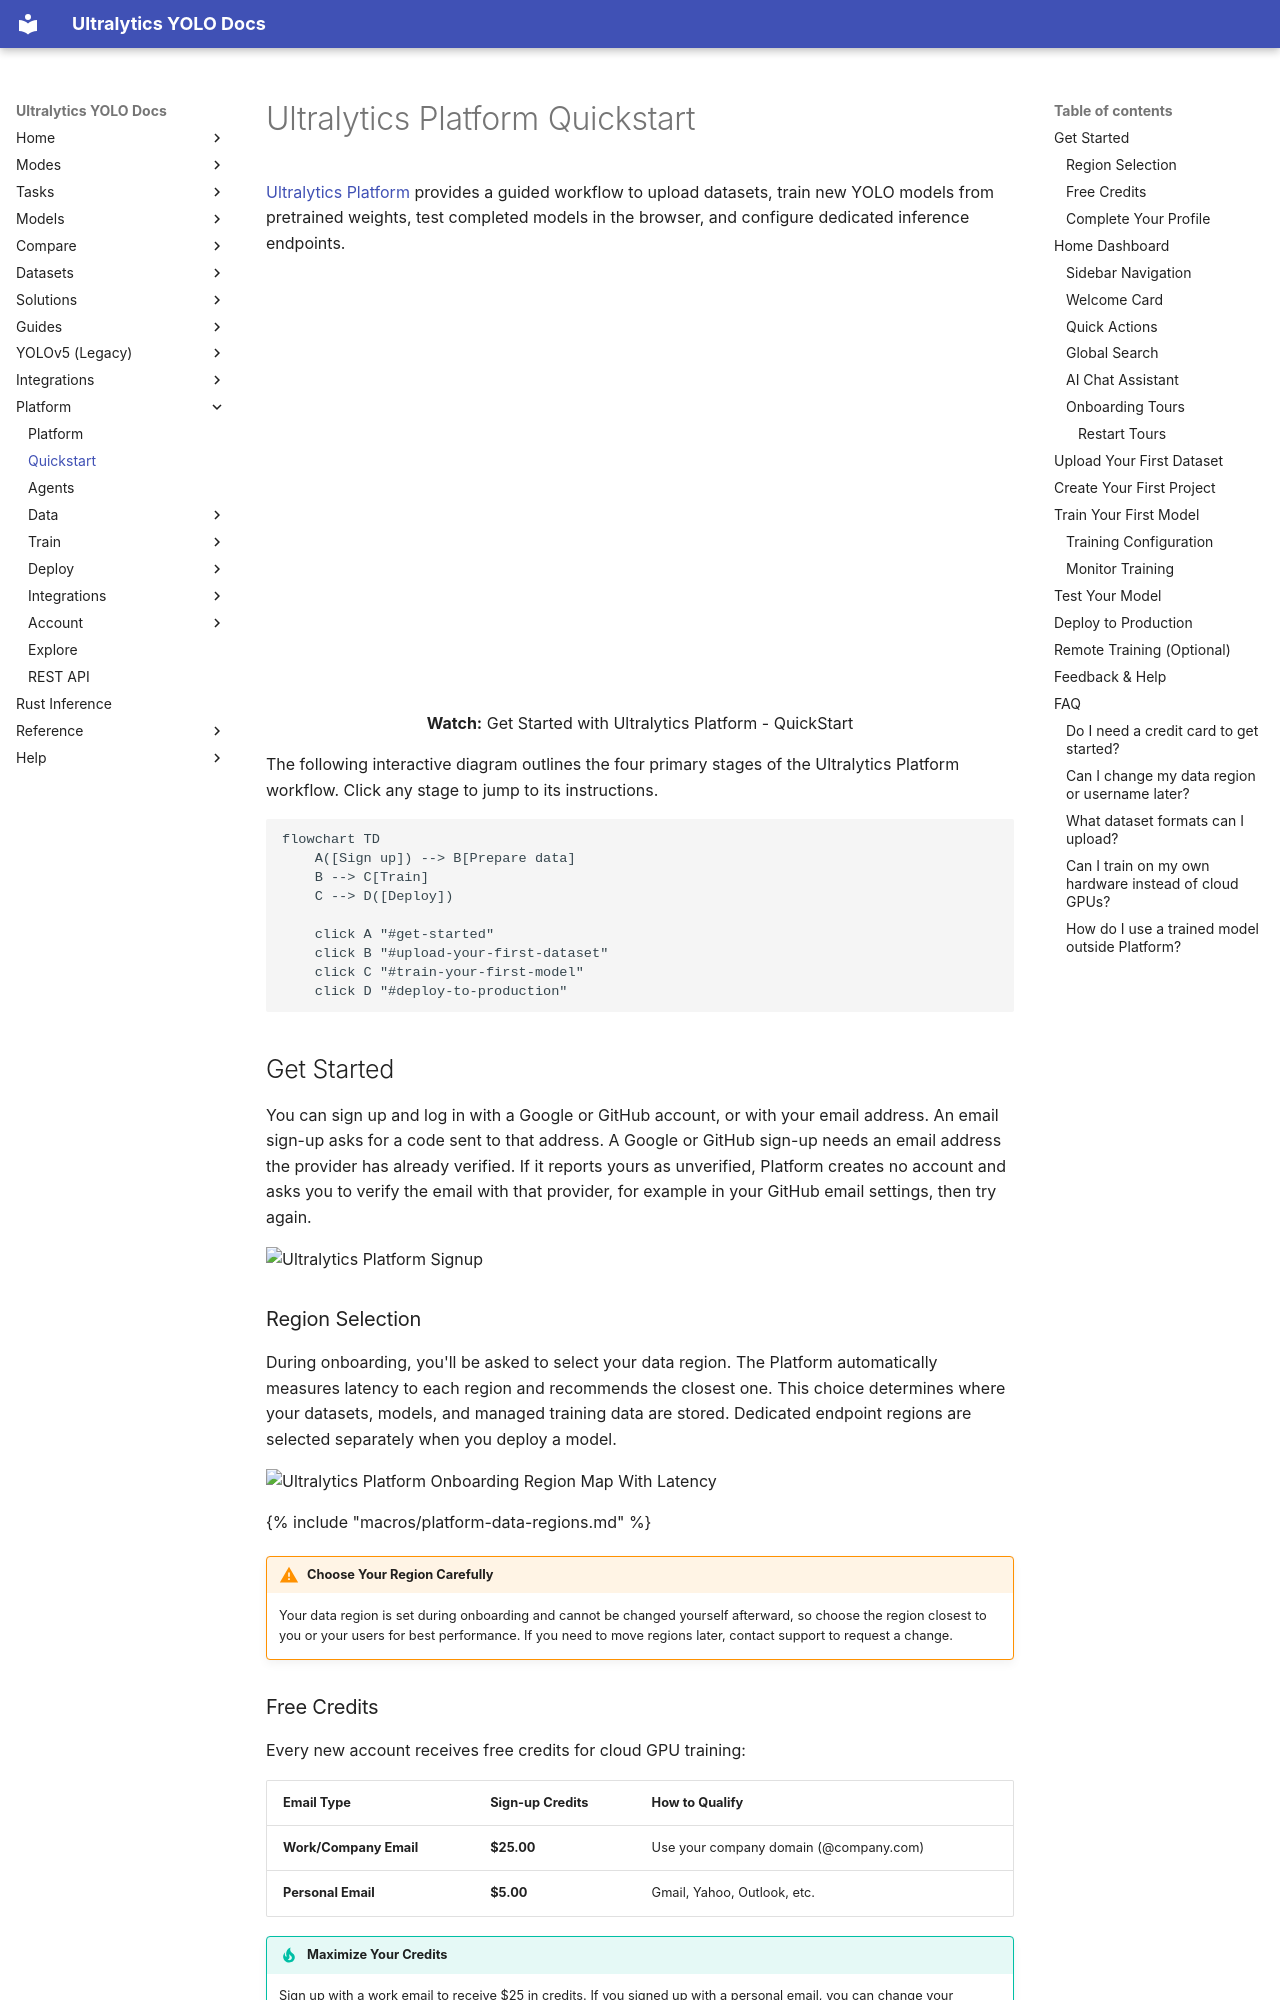

repository: ultralytics/ultralytics · page: platform/quickstart/index.html · generator: mkdocs

---
plans: [free, pro, enterprise]
comments: true
description: Ultralytics Platform quickstart. Create an account, upload a dataset, train a YOLO model on cloud GPUs, test it in the browser, and deploy an endpoint.
keywords: Ultralytics Platform, Quickstart, YOLO models, dataset upload, model training, cloud deployment, machine learning
---

# Ultralytics Platform Quickstart

[Ultralytics Platform](https://platform.ultralytics.com) provides a guided workflow to upload datasets, train new YOLO models from pretrained weights, test completed models in the browser, and configure dedicated inference endpoints.

<p align="center">
  <br>
  <iframe loading="lazy" width="720" height="405" src="https://www.youtube.com/embed/VGa3HMUWQSM"
    title="YouTube video player" frameborder="0"
    allow="accelerometer; autoplay; clipboard-write; encrypted-media; gyroscope; picture-in-picture; web-share"
    allowfullscreen>
  </iframe>
  <br>
  <strong>Watch:</strong> Get Started with Ultralytics Platform - QuickStart
</p>

The following interactive diagram outlines the four primary stages of the Ultralytics Platform workflow. Click any stage to jump to its instructions.

```mermaid
flowchart TD
    A([Sign up]) --> B[Prepare data]
    B --> C[Train]
    C --> D([Deploy])

    click A "#get-started"
    click B "#upload-your-first-dataset"
    click C "#train-your-first-model"
    click D "#deploy-to-production"
```

## Get Started

You can sign up and log in with a Google or GitHub account, or with your email address. An email sign-up asks for a code
sent to that address. A Google or GitHub sign-up needs an email address the provider has already verified. If it
reports yours as unverified, Platform creates no account and asks you to verify the email with that provider, for
example in your GitHub email settings, then try again.

![Ultralytics Platform Signup](https://cdn.ul.run/i/1683ea5d0337eeb6e9099ac434afaedb.avif)<!-- screenshot -->

### Region Selection

During onboarding, you'll be asked to select your data region. The Platform automatically measures latency to each
region and recommends the closest one. This choice determines where your datasets, models, and managed training data are
stored. Dedicated endpoint regions are selected separately when you deploy a model.

![Ultralytics Platform Onboarding Region Map With Latency](https://cdn.ul.run/i/2c511d640b7de911f7a421724af49780.avif)<!-- screenshot -->

{% include "macros/platform-data-regions.md" %}

!!! warning "Choose Your Region Carefully"

    Your data region is set during onboarding and cannot be changed yourself afterward, so choose the region closest to you or your users for best performance. If you need to move regions later, contact support to request a change.

### Free Credits

Every new account receives free credits for cloud GPU training:

| Email Type             | Sign-up Credits | How to Qualify                         |
| ---------------------- | --------------- | -------------------------------------- |
| **Work/Company Email** | **$25.00**      | Use your company domain (@company.com) |
| **Personal Email**     | **$5.00**       | Gmail, Yahoo, Outlook, etc.            |

!!! tip "Maximize Your Credits"

    Sign up with a work email to receive $25 in credits. If you signed up with a personal email, you can change your account email to a work email later to unlock the additional $20 in credits.
